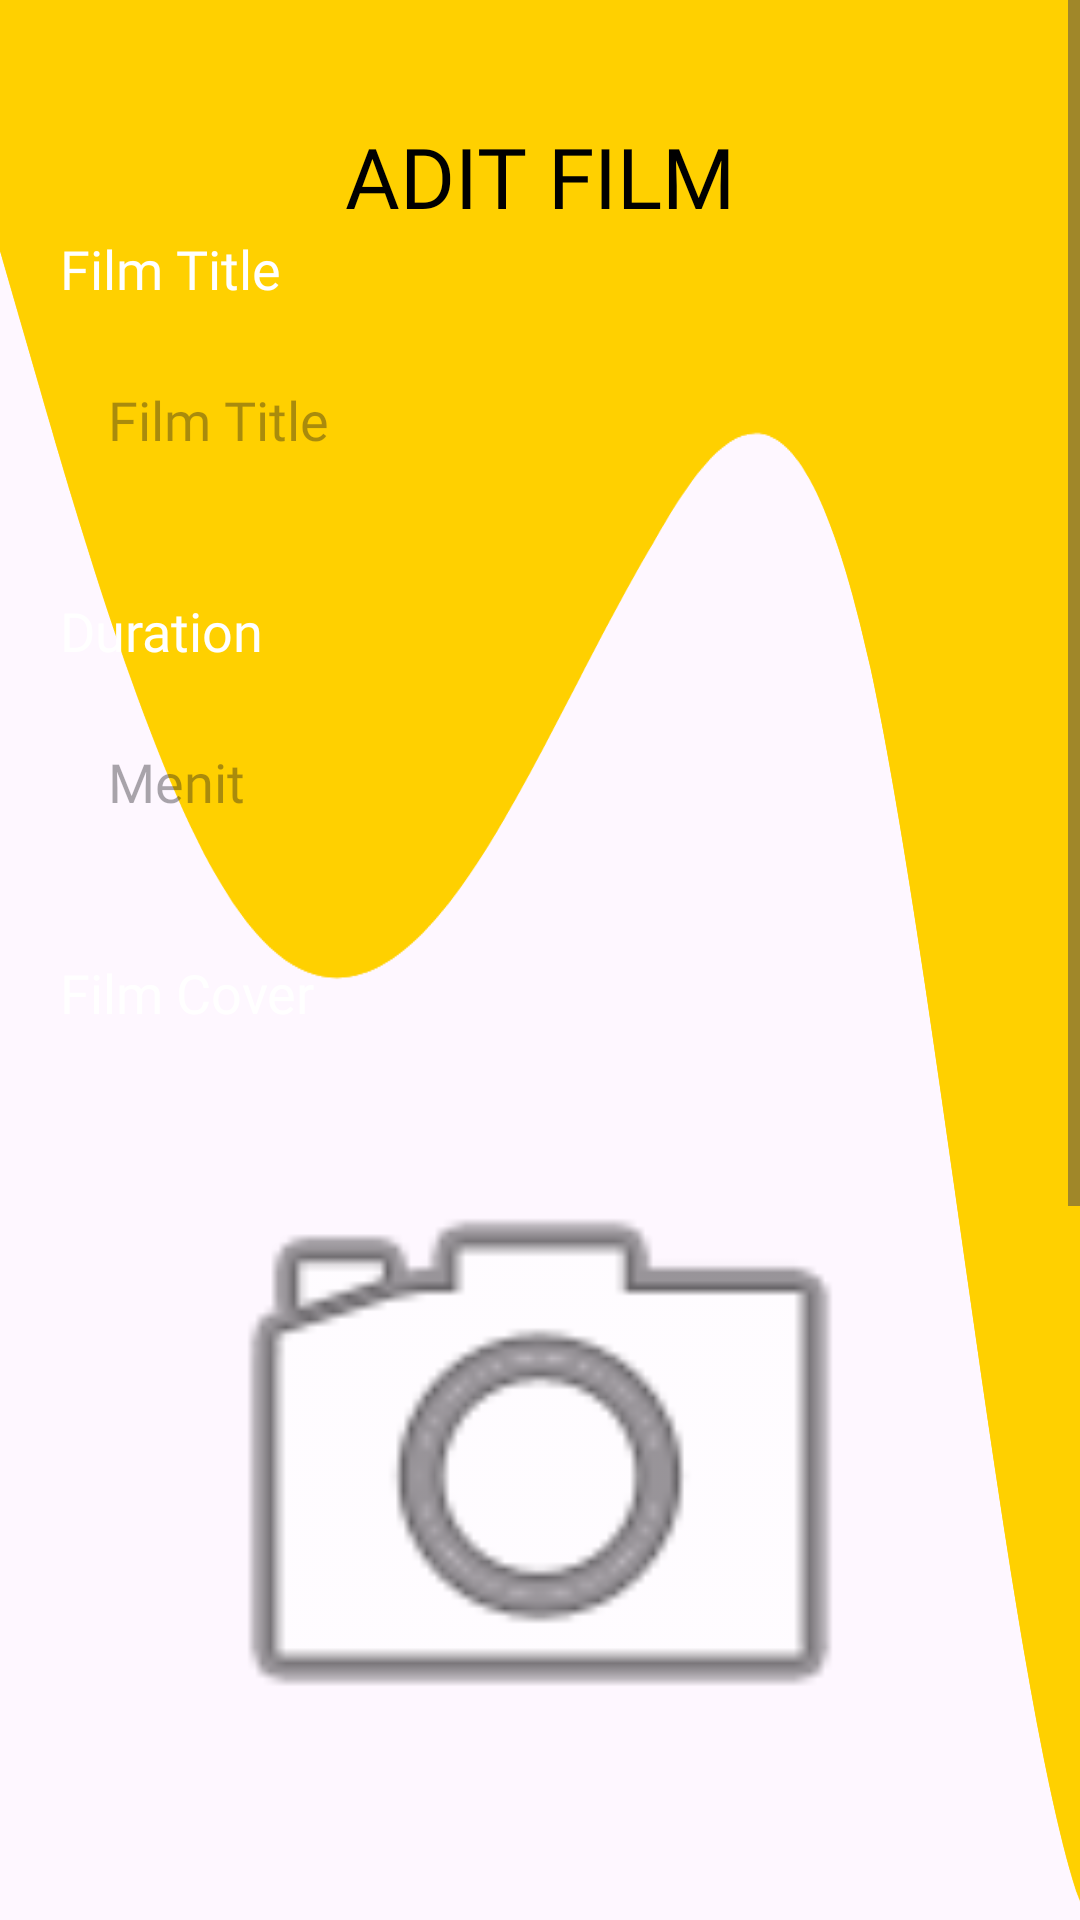

The Android layout XML behind this screen, and the referenced resources:
<!-- AndroidManifest.xml: application theme Theme.MemasukkanDataMahasiswa -->
<!-- res/layout/activity_edit_film.xml -->
<?xml version="1.0" encoding="utf-8"?>
<androidx.constraintlayout.widget.ConstraintLayout xmlns:android="http://schemas.android.com/apk/res/android"
    xmlns:app="http://schemas.android.com/apk/res-auto"
    xmlns:tools="http://schemas.android.com/tools"
    android:id="@+id/main"
    android:layout_width="match_parent"
    android:layout_height="match_parent"
    tools:context=".EditFilmActivity">

    <ScrollView
        android:layout_width="match_parent"
        android:layout_height="wrap_content"
        app:layout_constraintTop_toTopOf="parent"
        app:layout_constraintEnd_toEndOf="parent"
        >

        <androidx.constraintlayout.widget.ConstraintLayout
            android:layout_width="match_parent"
            android:layout_height="wrap_content"
            android:paddingBottom="50dp"
            android:background="@drawable/wave_background"
            >

            <TextView
                android:id="@+id/txtEditFilm"
                android:layout_width="wrap_content"
                android:layout_height="wrap_content"
                android:text="ADIT FILM"
                android:textSize="28sp"
                android:textColor="@color/black"
                android:fontFamily="@font/roboto_black"
                android:layout_marginTop="40dp"
                app:layout_constraintTop_toTopOf="parent"
                app:layout_constraintEnd_toEndOf="parent"
                app:layout_constraintStart_toStartOf="parent"
                />

            <TextView
                android:id="@+id/txtFilmTitle"
                android:layout_width="wrap_content"
                android:layout_height="wrap_content"
                android:text="Film Title"
                android:textColor="@color/white"
                android:fontFamily="@font/roboto_medium"
                android:textSize="18sp"
                android:layout_marginHorizontal="20dp"
                app:layout_constraintTop_toBottomOf="@id/txtEditFilm"
                app:layout_constraintStart_toStartOf="parent"
                />

            <androidx.appcompat.widget.AppCompatEditText
                android:id="@+id/edtFilmTitle"
                android:layout_width="match_parent"
                android:layout_height="wrap_content"
                android:background="@drawable/input_edittext_login"
                android:hint="Film Title"
                android:fontFamily="@font/roboto_medium"
                android:textColor="@color/black"
                android:padding="16dp"
                android:layout_marginTop="10dp"
                android:layout_marginHorizontal="20dp"
                app:layout_constraintTop_toBottomOf="@id/txtFilmTitle"
                />

            <TextView
                android:id="@+id/txtDuration"
                android:layout_width="wrap_content"
                android:layout_height="wrap_content"
                android:text="Duration"
                android:fontFamily="@font/roboto_medium"
                android:textSize="18sp"
                android:textColor="@color/white"
                android:layout_marginHorizontal="20dp"
                android:layout_marginTop="30dp"
                app:layout_constraintTop_toBottomOf="@id/edtFilmTitle"
                app:layout_constraintStart_toStartOf="parent"
                />

            <androidx.appcompat.widget.AppCompatEditText
                android:id="@+id/edtDuration"
                android:layout_width="match_parent"
                android:layout_height="wrap_content"
                android:background="@drawable/input_edittext_login"
                android:hint="Menit"
                android:inputType="number"
                android:fontFamily="@font/roboto_medium"
                android:textColor="@color/black"
                android:padding="16dp"
                android:layout_marginTop="10dp"
                android:layout_marginHorizontal="20dp"
                app:layout_constraintTop_toBottomOf="@id/txtDuration"
                />

            <TextView
                android:id="@+id/txtCover"
                android:layout_width="wrap_content"
                android:layout_height="wrap_content"
                android:text="Film Cover"
                android:fontFamily="@font/roboto_medium"
                android:textSize="18sp"
                android:textColor="@color/white"
                android:layout_marginTop="30dp"
                app:layout_constraintTop_toBottomOf="@id/edtDuration"
                app:layout_constraintStart_toStartOf="@id/edtSynopsis"
                />

            <ImageView
                android:id="@+id/imgPreview"
                android:layout_width="200dp"
                android:layout_height="250dp"
                android:scaleType="centerCrop"
                android:layout_marginTop="20dp"
                android:src="@android:drawable/ic_menu_camera"
                app:layout_constraintTop_toBottomOf="@id/txtCover"
                app:layout_constraintStart_toStartOf="parent"
                app:layout_constraintEnd_toEndOf="parent"
                />

            <TextView
                android:id="@+id/synopsis"
                android:layout_width="wrap_content"
                android:layout_height="wrap_content"
                android:text="Synopsis"
                android:fontFamily="@font/roboto_medium"
                android:textSize="18sp"
                android:textColor="@color/white"
                android:layout_marginTop="30dp"
                app:layout_constraintTop_toBottomOf="@id/imgPreview"
                app:layout_constraintStart_toStartOf="@id/edtSynopsis"
                />

            <androidx.appcompat.widget.AppCompatEditText
                android:id="@+id/edtSynopsis"
                android:layout_width="match_parent"
                android:layout_height="wrap_content"
                android:background="@drawable/input_edittext_login"
                android:inputType="textMultiLine"
                android:lines="8"
                android:maxLines="8"
                android:scrollbars="vertical"
                android:gravity="top"
                android:hint="Synopsis"
                android:fontFamily="@font/roboto_medium"
                android:textColor="@color/black"
                android:padding="16dp"
                android:layout_marginTop="10dp"
                android:layout_marginHorizontal="20dp"
                app:layout_constraintTop_toBottomOf="@id/synopsis"
                />

            <androidx.appcompat.widget.AppCompatButton
                android:id="@+id/btnDone"
                android:layout_width="match_parent"
                android:layout_height="wrap_content"
                android:text="Edit Film"
                android:background="@drawable/btn_login"
                android:layout_marginBottom="20dp"
                android:textColor="@color/black"
                android:layout_marginHorizontal="20dp"
                android:layout_marginTop="40dp"
                app:layout_constraintTop_toBottomOf="@id/edtSynopsis"
                />

        </androidx.constraintlayout.widget.ConstraintLayout>

    </ScrollView>

</androidx.constraintlayout.widget.ConstraintLayout>
<!-- resources referenced by this layout -->
<resources>
  <color name="black">#FF000000</color>
  <color name="white">#FFFFFFFF</color>
  <!-- drawable btn_login (drawable) -->
  <?xml version="1.0" encoding="utf-8"?>
  <shape xmlns:android="http://schemas.android.com/apk/res/android">
      <solid android:color="@color/yellow" />
      <corners android:radius="10dp" />
      <stroke
          android:width="1dp"
          android:color="@android:color/darker_gray" />
  </shape>
  <!-- drawable wave_background (drawable) -->
  <?xml version="1.0" encoding="utf-8"?>
  <vector xmlns:android="http://schemas.android.com/apk/res/android"
      android:width="100dp"
      android:height="100dp"
      android:viewportWidth="650"
      android:viewportHeight="390">
  
      
      <path
          android:fillColor="#FFD000"
          android:strokeWidth="8"
          android:strokeColor="@android:color/transparent"
          android:pathData="M0,32L21.8,48C43.6,64,87,96,131,112C174.5,128,218,128,262,117.3C305.5,107,349,85,393,69.3C436.4,53,480,43,524,85.3C567.3,128,611,224,655,245.3C698.2,267,742,213,785,186.7C829.1,160,873,160,916,165.3C960,171,1004,181,1047,202.7C1090.9,224,1135,256,1178,234.7C1221.8,213,1265,139,1309,96C1352.7,53,1396,43,1418,37.3L1440,32L1440,0L1418.2,0C1396.4,0,1353,0,1309,0C1265.5,0,1222,0,1178,0C1134.5,0,1091,0,1047,0C1003.6,0,960,0,916,0C872.7,0,829,0,785,0C741.8,0,698,0,655,0C610.9,0,567,0,524,0C480,0,436,0,393,0C349.1,0,305,0,262,0C218.2,0,175,0,131,0C87.3,0,44,0,22,0L0,0Z">
          <gradient
              android:type="linear"
              android:startX="0"
              android:startY="0"
              android:endX="1440"
              android:endY="320"
              android:startColor="#FFD000"
              android:endColor="#FF6600"
              android:angle="45"/>
      </path>
  
      
      <path
          android:fillColor="#FFD000"
          android:pathData="M0,32L21.8,48C43.6,64,87,96,131,112C174.5,128,218,128,262,117.3C305.5,107,349,85,393,69.3C436.4,53,480,43,524,85.3C567.3,128,611,224,655,245.3C698.2,267,742,213,785,186.7C829.1,160,873,160,916,165.3C960,171,1004,181,1047,202.7C1090.9,224,1135,256,1178,234.7C1221.8,213,1265,139,1309,96C1352.7,53,1396,43,1418,37.3L1440,32L1440,0L1418.2,0C1396.4,0,1353,0,1309,0C1265.5,0,1222,0,1178,0C1134.5,0,1091,0,1047,0C1003.6,0,960,0,916,0C872.7,0,829,0,785,0C741.8,0,698,0,655,0C610.9,0,567,0,524,0C480,0,436,0,393,0C349.1,0,305,0,262,0C218.2,0,175,0,131,0C87.3,0,44,0,22,0L0,0Z"
          android:fillType="evenOdd"/>
  </vector>
  <style name="Theme.MemasukkanDataMahasiswa" parent="Base.Theme.MemasukkanDataMahasiswa" />
  <style name="Base.Theme.MemasukkanDataMahasiswa" parent="Theme.Material3.DayNight.NoActionBar">
          
          
      </style>
</resources>
